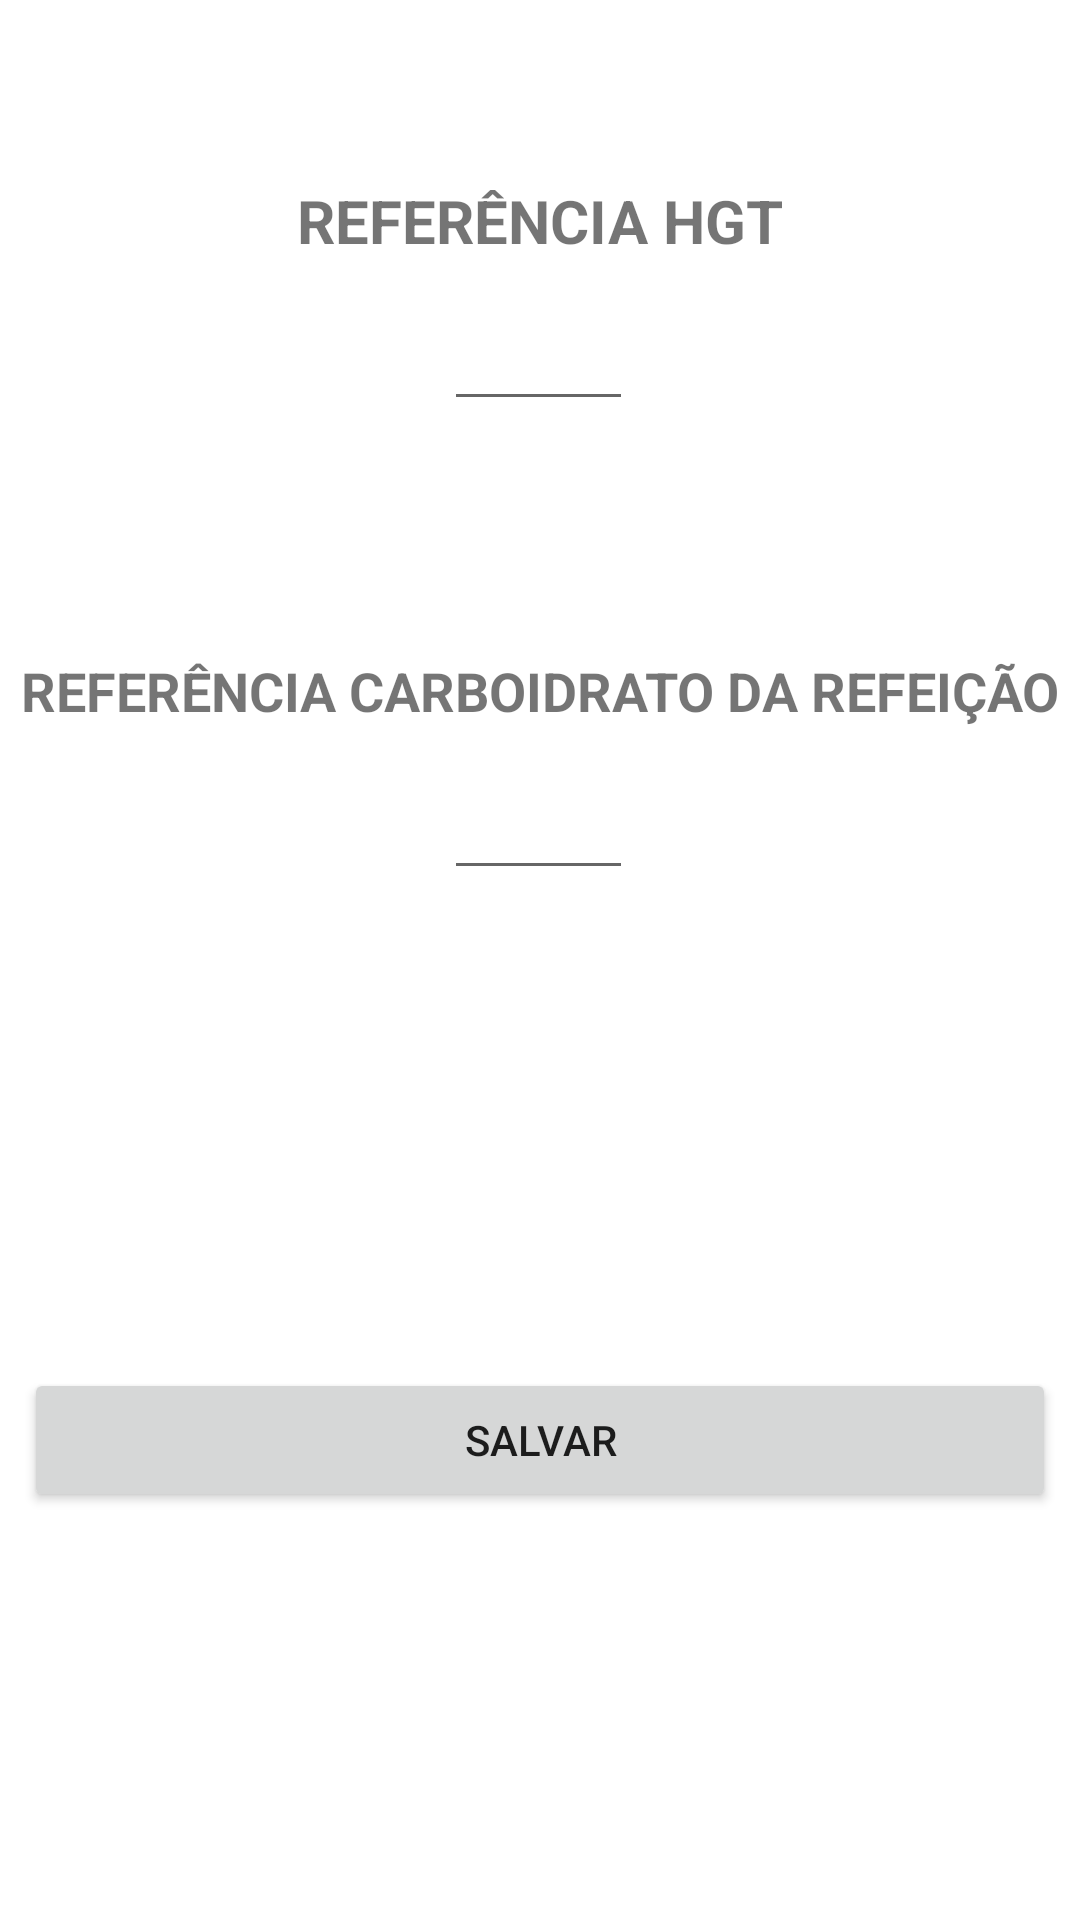

Here is an Android app screen rendered from its layout file. Give the layout XML and the strings, colors and styles it references.
<!-- AndroidManifest.xml: application theme Theme.DosagemDeInsulina -->
<!-- res/layout/activity_adicionar.xml -->
<?xml version="1.0" encoding="utf-8"?>
<androidx.constraintlayout.widget.ConstraintLayout xmlns:android="http://schemas.android.com/apk/res/android"
    xmlns:app="http://schemas.android.com/apk/res-auto"
    xmlns:tools="http://schemas.android.com/tools"
    android:layout_width="match_parent"
    android:layout_height="match_parent"
    tools:context=".AdicionarActivity">

    <TextView
        android:id="@+id/textView"
        android:layout_width="wrap_content"
        android:layout_height="wrap_content"
        android:text="REFERÊNCIA HGT"
        android:textSize="20sp"
        android:textStyle="bold"
        app:layout_constraintBottom_toBottomOf="parent"
        app:layout_constraintEnd_toEndOf="parent"
        app:layout_constraintStart_toStartOf="parent"
        app:layout_constraintTop_toTopOf="parent"
        app:layout_constraintVertical_bias="0.098" />

    <EditText
        android:id="@+id/et_referencia_hgt"
        android:layout_width="wrap_content"
        android:layout_height="wrap_content"
        android:cursorVisible="false"
        android:inputType="number"
        android:textAlignment="center"
        android:ems="3"
        android:minHeight="48dp"
        app:layout_constraintBottom_toBottomOf="parent"
        app:layout_constraintEnd_toEndOf="parent"
        app:layout_constraintHorizontal_bias="0.498"
        app:layout_constraintStart_toStartOf="parent"
        app:layout_constraintTop_toTopOf="parent"
        app:layout_constraintVertical_bias="0.156" />

    <TextView
        android:id="@+id/textView3"
        android:layout_width="wrap_content"
        android:layout_height="wrap_content"
        android:text="REFERÊNCIA CARBOIDRATO DA REFEIÇÃO"
        android:textSize="18sp"
        android:textStyle="bold"
        app:layout_constraintBottom_toBottomOf="parent"
        app:layout_constraintEnd_toEndOf="parent"
        app:layout_constraintStart_toStartOf="parent"
        app:layout_constraintTop_toTopOf="parent"
        app:layout_constraintVertical_bias="0.354" />

    <EditText
        android:id="@+id/et_referencia_carboRefeicao"
        android:layout_width="wrap_content"
        android:layout_height="wrap_content"
        android:inputType="number"
        android:textAlignment="center"
        android:ems="3"
        android:minHeight="48dp"
        app:layout_constraintBottom_toBottomOf="parent"
        app:layout_constraintEnd_toEndOf="parent"
        app:layout_constraintHorizontal_bias="0.498"
        app:layout_constraintStart_toStartOf="parent"
        app:layout_constraintTop_toTopOf="parent"
        app:layout_constraintVertical_bias="0.42" />

    <Button
        android:id="@+id/button_calcular"
        android:layout_width="match_parent"
        android:layout_height="wrap_content"
        android:layout_marginStart="8dp"
        android:layout_marginEnd="8dp"
        android:onClick="salvar"
        android:text="salvar"
        app:layout_constraintBottom_toBottomOf="parent"
        app:layout_constraintEnd_toEndOf="parent"
        app:layout_constraintHorizontal_bias="0.0"
        app:layout_constraintStart_toStartOf="parent"
        app:layout_constraintTop_toTopOf="parent"
        app:layout_constraintVertical_bias="0.77" />

</androidx.constraintlayout.widget.ConstraintLayout>
<!-- resources referenced by this layout -->
<resources>
  <style name="Theme.DosagemDeInsulina" parent="Theme.MaterialComponents.DayNight.DarkActionBar">
          
          <item name="colorPrimary">@color/purple_500</item>
          <item name="colorPrimaryVariant">@color/purple_700</item>
          <item name="colorOnPrimary">@color/white</item>
          
          <item name="colorSecondary">@color/teal_200</item>
          <item name="colorSecondaryVariant">@color/teal_700</item>
          <item name="colorOnSecondary">@color/black</item>
          
          <item name="android:statusBarColor" tools:targetApi="l">?attr/colorPrimaryVariant</item>
          
      </style>
  <!-- not gathered from this repository: default colours our renderer supplied (Android Studio template values) -->
  <color name="purple_500">#FF6200EE</color>
  <color name="purple_700">#FF3700B3</color>
  <color name="teal_200">#FF03DAC5</color>
  <color name="teal_700">#FF018786</color>
  <color name="black">#FF000000</color>
  <color name="white">#FFFFFFFF</color>
</resources>
